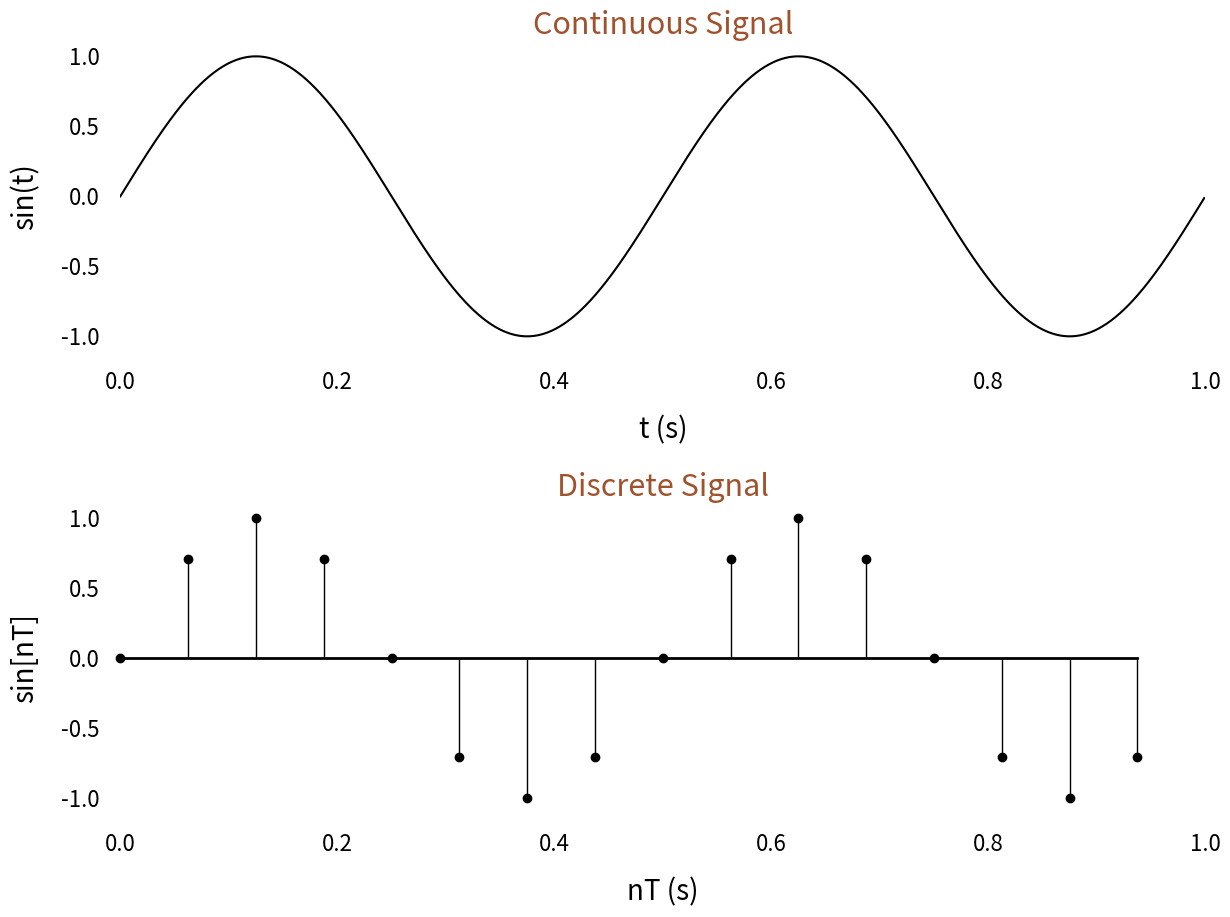

Generate this figure with matplotlib:
# -*- coding: utf-8 -*-
"""
[redacted]
"""
import numpy as np
import matplotlib.pyplot as plt

# Frequency of original signal, f (Hz)
f = 2 
# Sampling frequency, fs (Hz)
fs = 16
# Duration of the signal, duration (s)
duration = 1  
# Total number of samples in the discrete signal, N
N = fs * duration  
# Time x-axis for the continous plot, t
t = np.linspace(0, duration, 1000, endpoint=False) 
# Sample number x-axis for the discrete plot, n
n = np.arange(0, N) 
# Time x-axis for the discrete plot, nT
nT = n/fs  
# Create the continuous signal, s_cont
s_cont = np.sin(2*np.pi*f*t)   
# Create the discrete-time signal, s_disc
s_disc = np.sin(2*np.pi*f*nT)   

# Plot the simulated continuous signal
fig = plt.figure(figsize = (14, 10))
ax = fig.add_subplot(2,1,1)
ax.plot(t, s_cont, color='k')
plt.title('Continuous Signal', fontsize=22, color='sienna')
# Format the plot aesthetics
ax.tick_params(axis='both', which='both', labelsize=16, length=0, pad=15)
ax.set_xlim(0, 1)
ax.set_xlabel('t (s)', fontsize=20, labelpad=15)
ax.set_ylabel('sin(t)', fontsize=20, labelpad=15)
ax.xaxis.set_ticks_position('bottom')
ax.spines['top'].set_color('none')
ax.spines['bottom'].set_color('none')
ax.spines['right'].set_color('none')
ax.spines['left'].set_color('none')

# Stem plot the discrete signal
ax = fig.add_subplot(2, 1, 2)
markerline, stemlines, baseline = ax.stem(nT, s_disc)
plt.title('Discrete Signal', fontsize=22, color='sienna')
# Format the plot aesthetics
plt.setp(stemlines, color='k', linewidth=1)
plt.setp(baseline, color='k', linewidth=2)
plt.setp(markerline, color='k', markersize=6)
markerline.set_clip_on(False)
ax.tick_params(axis='both', which='both', labelsize=16, length=0, pad=15)
ax.set_xlim(0, 1)
ax.set_xlabel('nT (s)', fontsize=20, labelpad=15)
ax.set_ylabel('sin[nT]', fontsize=20, labelpad=15)
ax.spines['top'].set_color('none')
ax.spines['bottom'].set_color('none')
ax.spines['right'].set_color('none')
ax.spines['left'].set_color('none')
plt.subplots_adjust(hspace=0.5)
plt.show()